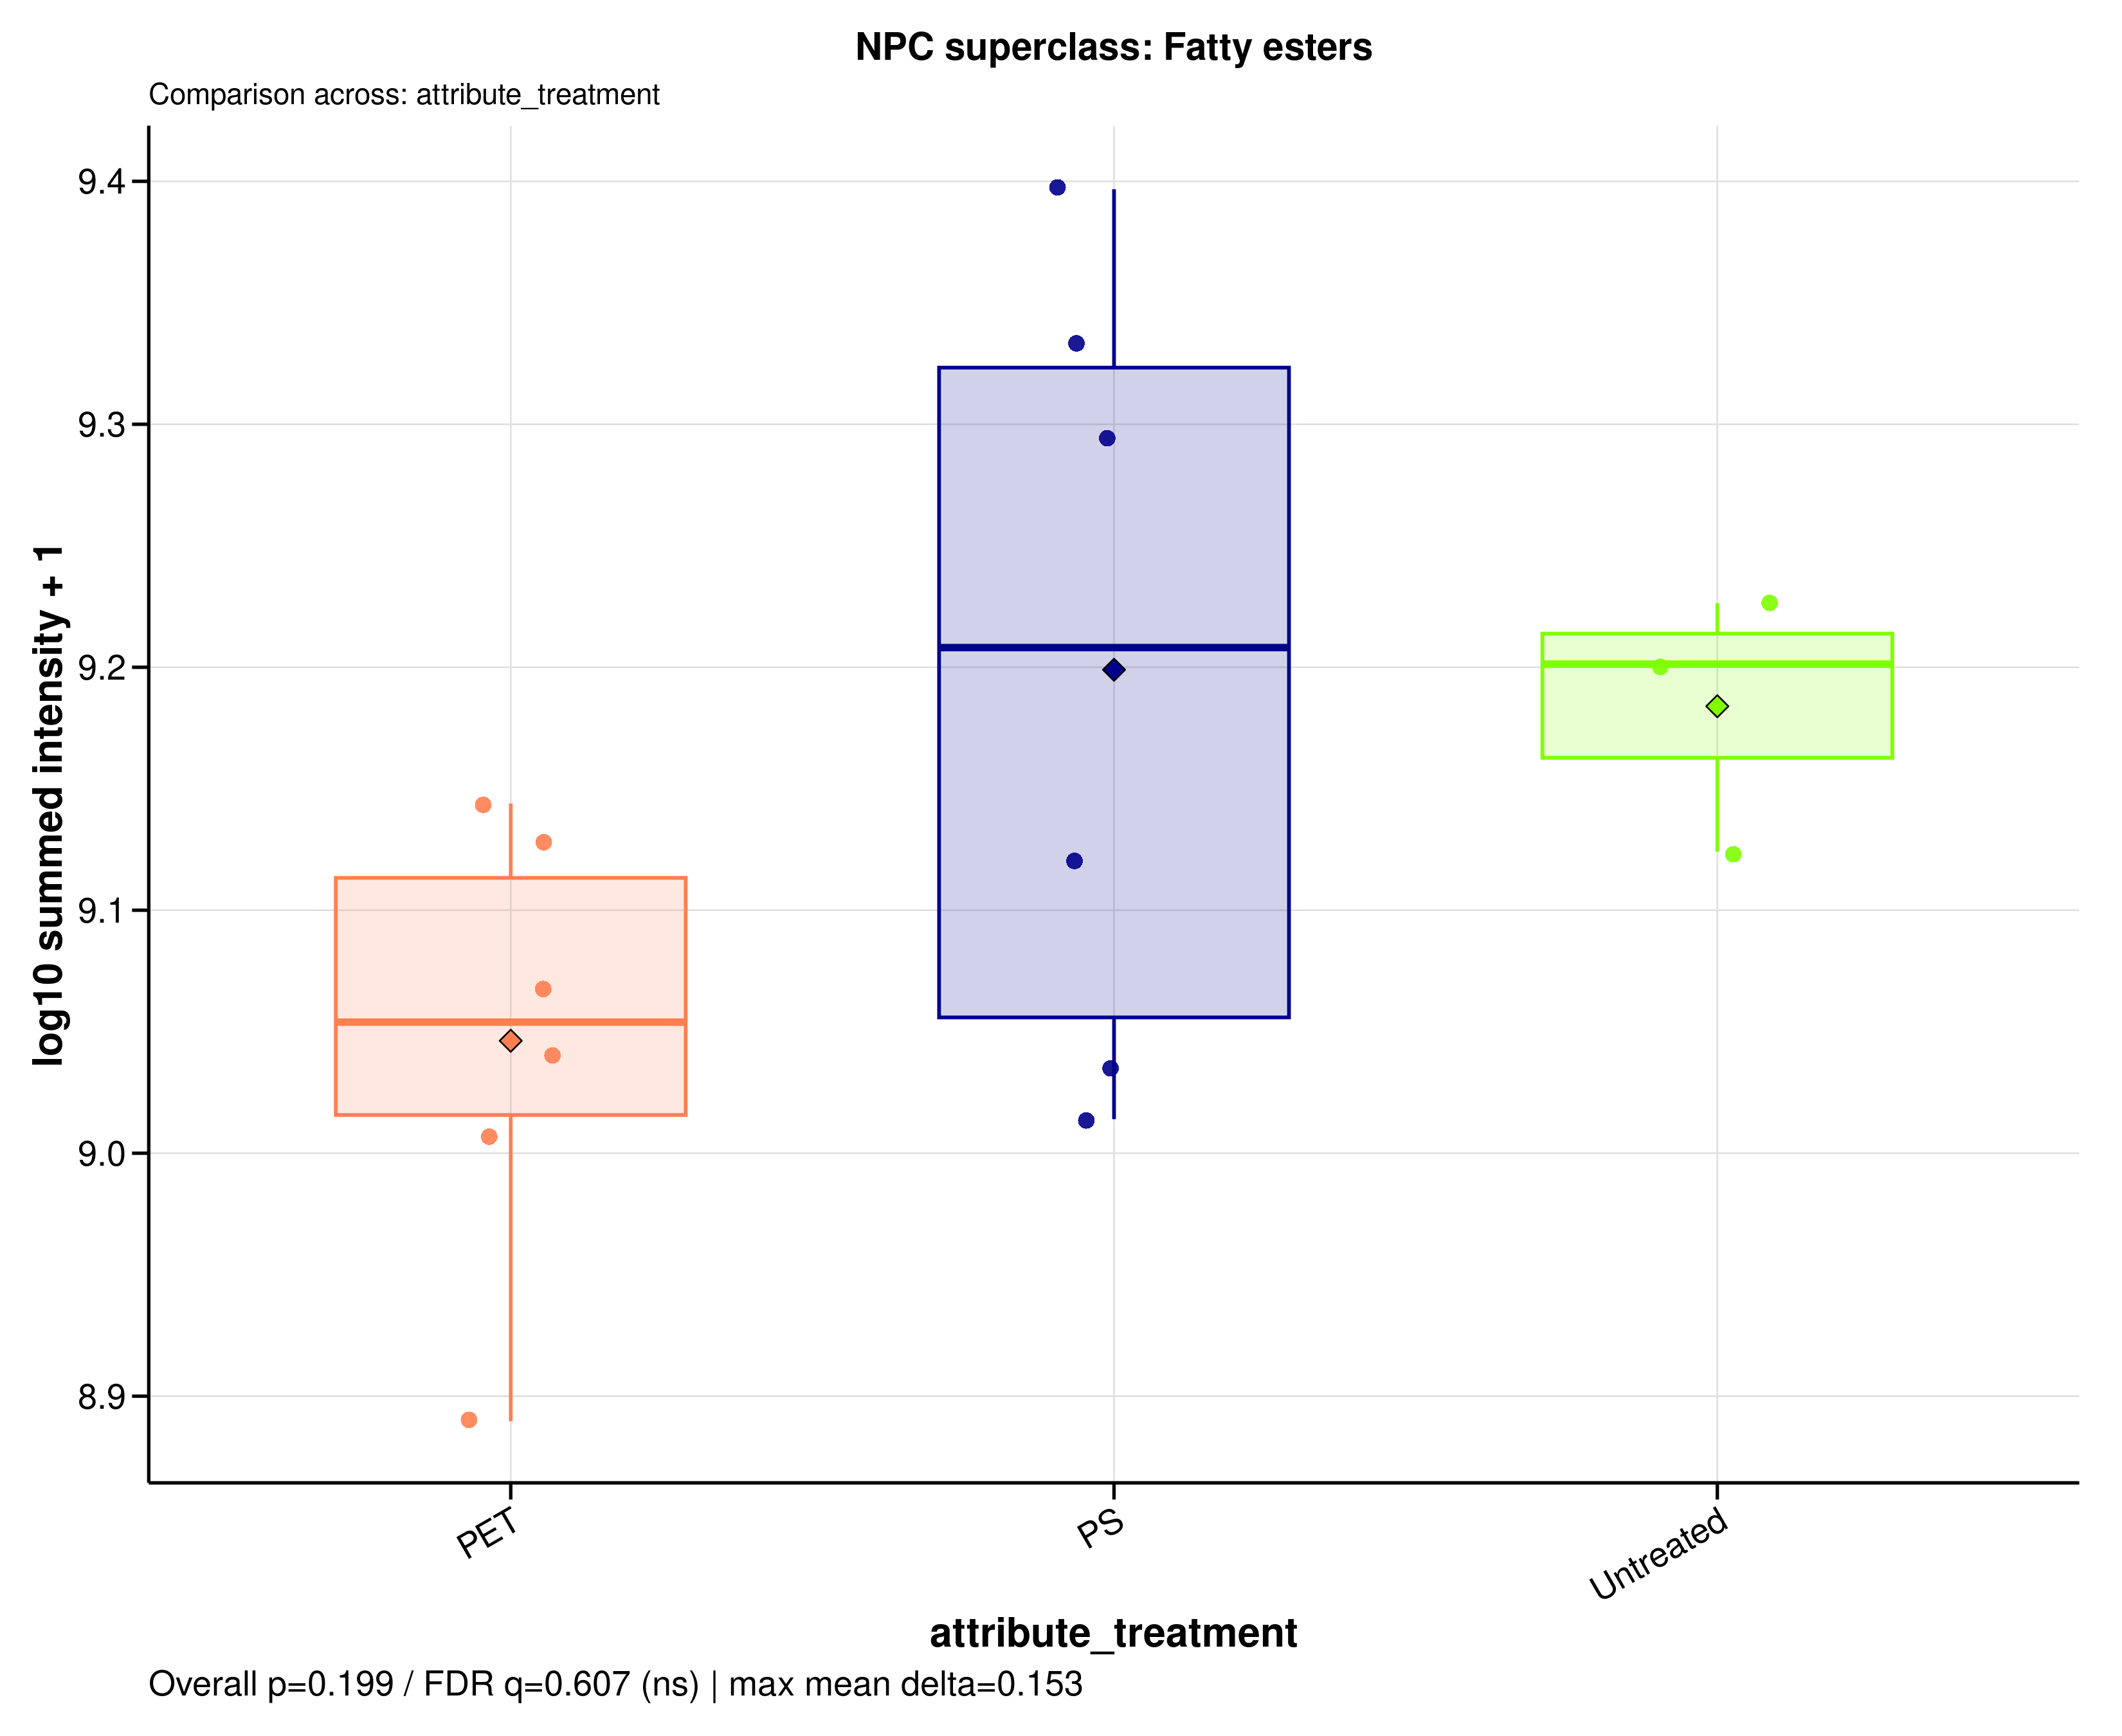

The table this chart was drawn from, first rows:
sample_id	group	data_source	npc_level	npc_term	npc_label	npc_plot_label	npc_pathway	npc_superclass	npc_class	n_features	summed_intensity	plot_intensity	npc_overall_test	npc_overall_p_value	npc_overall_q_value	npc_overall_significance	npc_max_mean_difference	npc_max_median_difference
A549_110626_PET05	PET	raw	superclass	Fatty esters	NPC superclass: Fatty esters	Fatty esters	Fatty acids | Terpenoids	Fatty esters	Ceramides | Cholane steroids | Diacylgly…	87	1392982710	9.144	kruskal_wallis	0.1994	0.6072	ns	0.1527	0.1542
A549_110626_PET100	PET	raw	superclass	Fatty esters	NPC superclass: Fatty esters	Fatty esters	Fatty acids | Terpenoids	Fatty esters	Ceramides | Cholane steroids | Diacylgly…	87	1167547853	9.067	kruskal_wallis	0.1994	0.6072	ns	0.1527	0.1542
A549_110626_PS05	PS	raw	superclass	Fatty esters	NPC superclass: Fatty esters	Fatty esters	Fatty acids | Terpenoids	Fatty esters	Ceramides | Cholane steroids | Diacylgly…	87	1032819098	9.014	kruskal_wallis	0.1994	0.6072	ns	0.1527	0.1542
A549_110626_PS100	PS	raw	superclass	Fatty esters	NPC superclass: Fatty esters	Fatty esters	Fatty acids | Terpenoids	Fatty esters	Ceramides | Cholane steroids | Diacylgly…	87	1082001707	9.034	kruskal_wallis	0.1994	0.6072	ns	0.1527	0.1542
A549_110626_untreated	Untreated	raw	superclass	Fatty esters	NPC superclass: Fatty esters	Fatty esters	Fatty acids | Terpenoids	Fatty esters	Ceramides | Cholane steroids | Diacylgly…	87	1684217824	9.226	kruskal_wallis	0.1994	0.6072	ns	0.1527	0.1542
A549_180626_PET05	PET	raw	superclass	Fatty esters	NPC superclass: Fatty esters	Fatty esters	Fatty acids | Terpenoids	Fatty esters	Ceramides | Cholane steroids | Diacylgly…	87	1017272695	9.007	kruskal_wallis	0.1994	0.6072	ns	0.1527	0.1542
A549_180626_PET100	PET	raw	superclass	Fatty esters	NPC superclass: Fatty esters	Fatty esters	Fatty acids | Terpenoids	Fatty esters	Ceramides | Cholane steroids | Diacylgly…	87	775740275	8.89	kruskal_wallis	0.1994	0.6072	ns	0.1527	0.1542
A549_180626_PS05	PS	raw	superclass	Fatty esters	NPC superclass: Fatty esters	Fatty esters	Fatty acids | Terpenoids	Fatty esters	Ceramides | Cholane steroids | Diacylgly…	87	1320832523	9.121	kruskal_wallis	0.1994	0.6072	ns	0.1527	0.1542
A549_180626_PS100	PS	raw	superclass	Fatty esters	NPC superclass: Fatty esters	Fatty esters	Fatty acids | Terpenoids	Fatty esters	Ceramides | Cholane steroids | Diacylgly…	87	1973958494	9.295	kruskal_wallis	0.1994	0.6072	ns	0.1527	0.1542
A549_180626_untreated	Untreated	raw	superclass	Fatty esters	NPC superclass: Fatty esters	Fatty esters	Fatty acids | Terpenoids	Fatty esters	Ceramides | Cholane steroids | Diacylgly…	87	1589632689	9.201	kruskal_wallis	0.1994	0.6072	ns	0.1527	0.1542
A549_210626_PET05	PET	raw	superclass	Fatty esters	NPC superclass: Fatty esters	Fatty esters	Fatty acids | Terpenoids	Fatty esters	Ceramides | Cholane steroids | Diacylgly…	87	1097996468	9.041	kruskal_wallis	0.1994	0.6072	ns	0.1527	0.1542
A549_210626_PET100	PET	raw	superclass	Fatty esters	NPC superclass: Fatty esters	Fatty esters	Fatty acids | Terpenoids	Fatty esters	Ceramides | Cholane steroids | Diacylgly…	87	1344833751	9.129	kruskal_wallis	0.1994	0.6072	ns	0.1527	0.1542
A549_210626_PS05	PS	raw	superclass	Fatty esters	NPC superclass: Fatty esters	Fatty esters	Fatty acids | Terpenoids	Fatty esters	Ceramides | Cholane steroids | Diacylgly…	87	2151062329	9.333	kruskal_wallis	0.1994	0.6072	ns	0.1527	0.1542
A549_210626_PS100	PS	raw	superclass	Fatty esters	NPC superclass: Fatty esters	Fatty esters	Fatty acids | Terpenoids	Fatty esters	Ceramides | Cholane steroids | Diacylgly…	87	2493087505	9.397	kruskal_wallis	0.1994	0.6072	ns	0.1527	0.1542
A549_210626_untreated	Untreated	raw	superclass	Fatty esters	NPC superclass: Fatty esters	Fatty esters	Fatty acids | Terpenoids	Fatty esters	Ceramides | Cholane steroids | Diacylgly…	87	1330884354	9.124	kruskal_wallis	0.1994	0.6072	ns	0.1527	0.1542
